Run: headless pygame with SDL's dummy video driver; simulated clock (each Clock.tick advances the game by its frame time, no real sleeping); random seed 0; keys injected as events and as key.get_pressed() state; no mouse input.
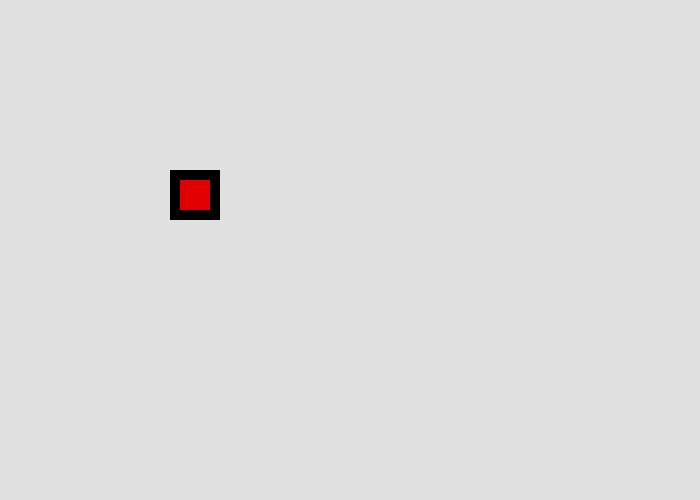
Frame 1 of 4 · flips 1–60 · no input
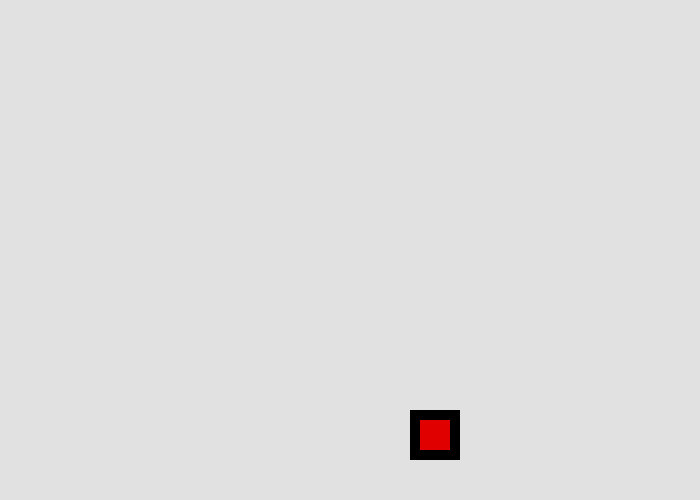
Frame 2 of 4 · flips 61–180 · tapped SPACE, RETURN · held RIGHT (→), D
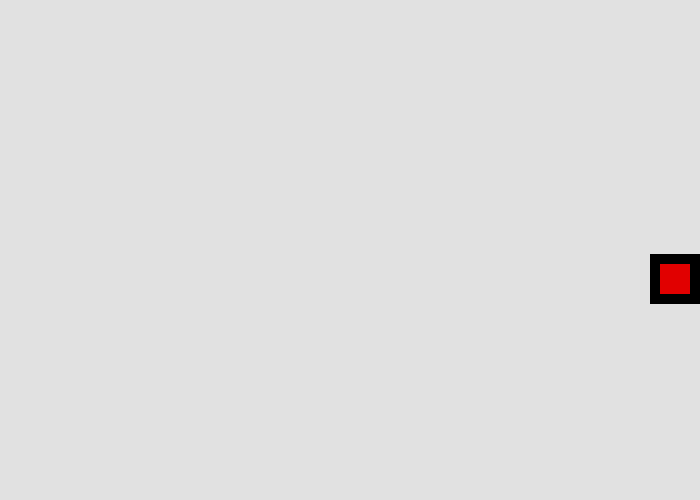
Frame 3 of 4 · flips 181–300 · held DOWN (↓), S
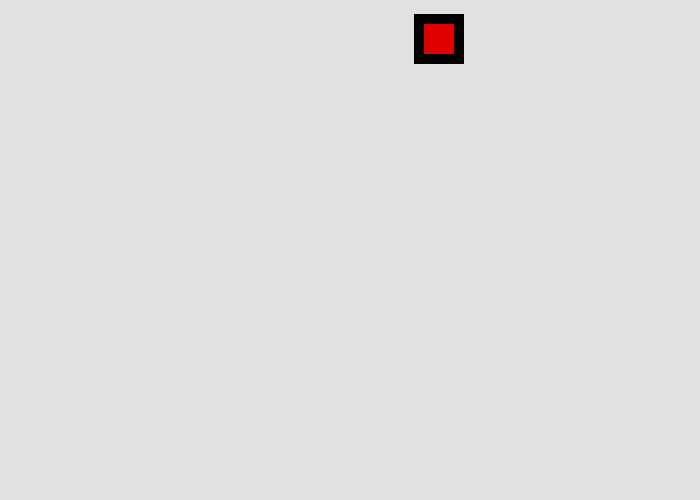
Frame 4 of 4 · flips 301–420 · held LEFT (←), A, UP (↑), W

The pygame program that drew these frames:

import pygame
pygame.init()

BLACK = (0, 0, 0)
WHITE = (225, 225, 225)
BLUE = (0, 0, 225)
GREEN = (0, 225, 0)
RED = (225, 0, 0)

size = (700, 500)

screen = pygame.display.set_mode(size)

pygame.display.set_caption("PyGame example")

clock = pygame.time.Clock()

rect_x = 50
rect_y = 50
rect_change_x = 2
rect_change_y = 2

done = False
while not done:
    for event in pygame.event.get():
        if event.type == pygame.QUIT:  
            done = True
    
    screen.fill(WHITE)

    rect_x += rect_change_x
    rect_y += rect_change_y

    if rect_y > 450 or rect_y < 0:
        rect_change_y = rect_change_y * -1

    if rect_x > 650 or rect_x < 0:
        rect_change_x = rect_change_x * -1

    pygame.draw.rect(screen, BLACK, [rect_x, rect_y, 50, 50])
    pygame.draw.rect(screen, RED, [rect_x + 10, rect_y + 10, 30, 30])

    clock.tick(60)
    
    pygame.display.flip()

pygame.quit() 
